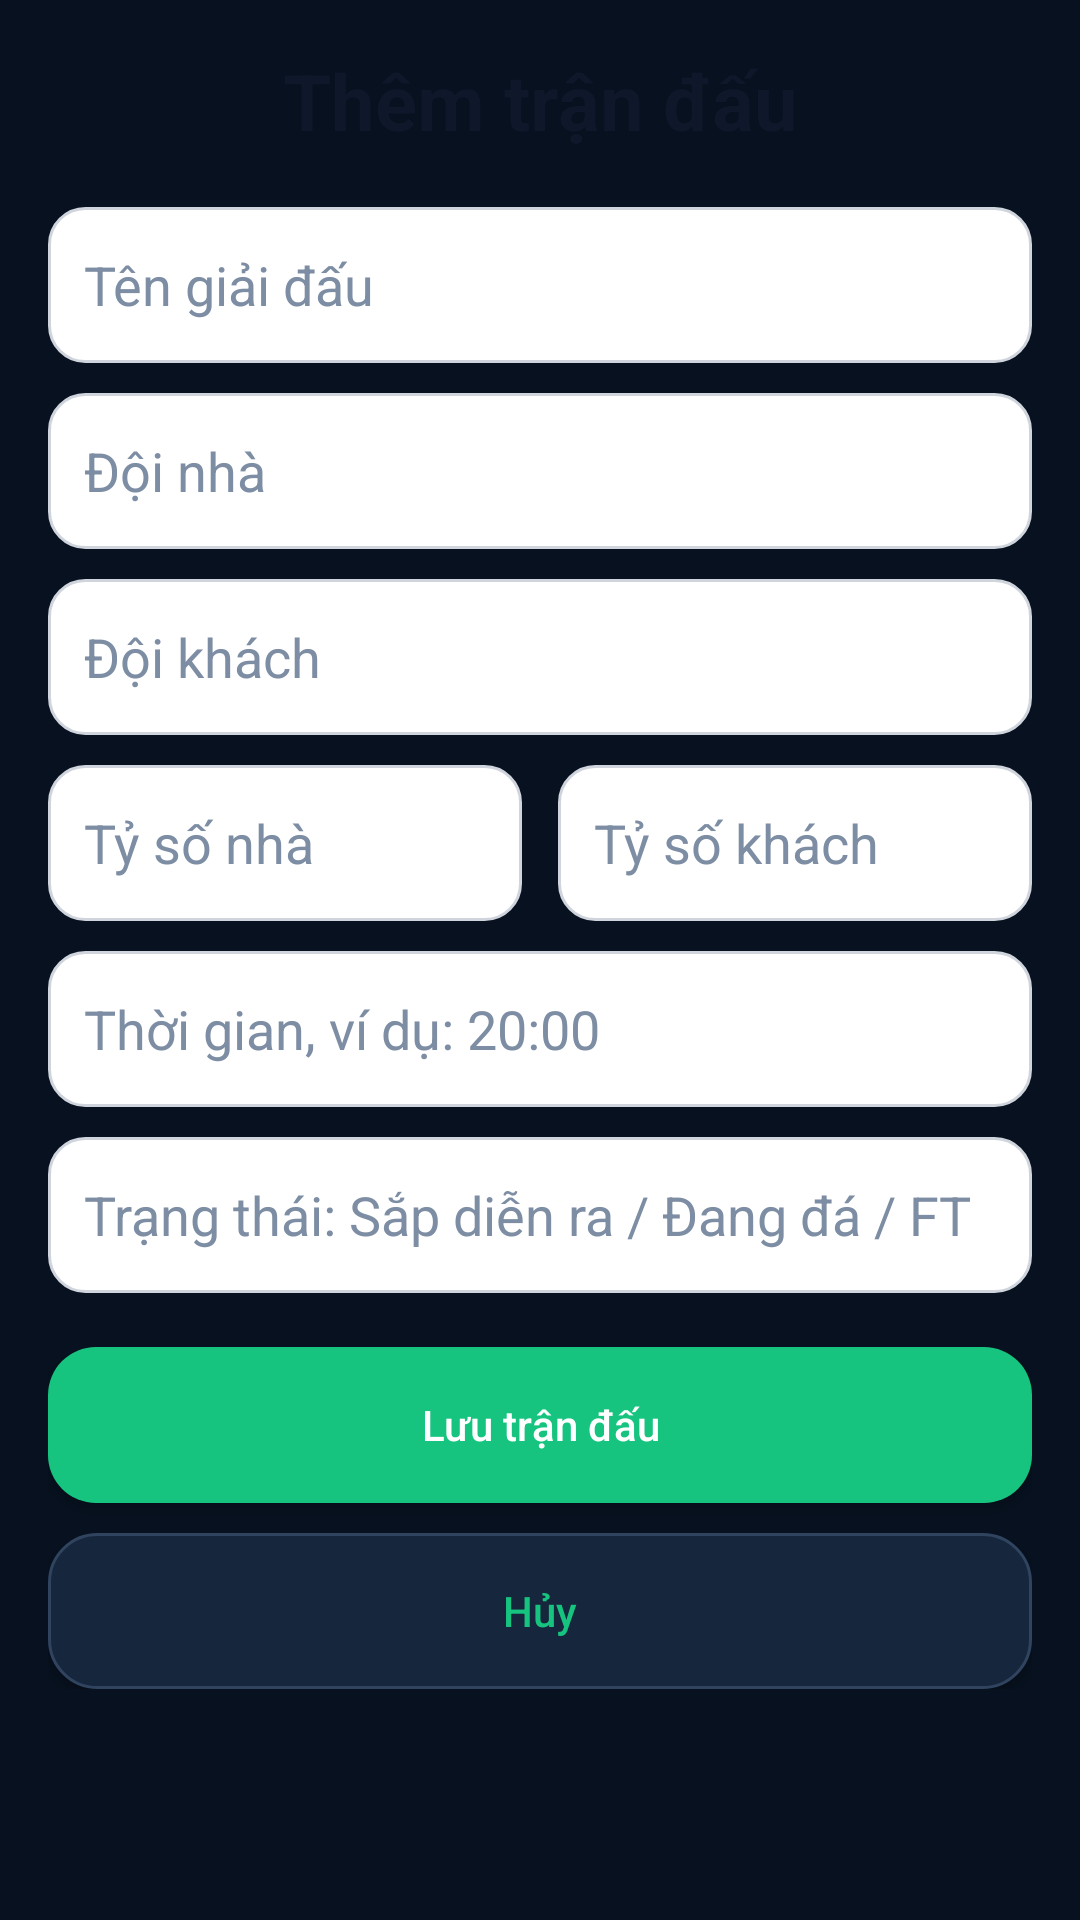

Write the Android layout XML for this screen, with the resource values it uses.
<!-- AndroidManifest.xml: application theme Theme.NickherCore -->
<!-- res/layout/activity_add_match.xml -->
<?xml version="1.0" encoding="utf-8"?>
<ScrollView xmlns:android="http://schemas.android.com/apk/res/android"
    android:layout_width="match_parent"
    android:layout_height="match_parent"
    android:background="@color/background">

    <LinearLayout
        android:layout_width="match_parent"
        android:layout_height="wrap_content"
        android:orientation="vertical"
        android:padding="16dp">

        <TextView
            android:layout_width="match_parent"
            android:layout_height="wrap_content"
            android:gravity="center"
            android:text="Thêm trận đấu"
            android:textColor="@color/text_dark"
            android:textSize="26sp"
            android:textStyle="bold" />

        <EditText
            android:id="@+id/edtLeague"
            android:layout_width="match_parent"
            android:layout_height="52dp"
            android:layout_marginTop="18dp"
            android:background="@drawable/input_background"
            android:hint="Tên giải đấu"
            android:inputType="text" />

        <EditText
            android:id="@+id/edtHomeTeam"
            android:layout_width="match_parent"
            android:layout_height="52dp"
            android:layout_marginTop="10dp"
            android:background="@drawable/input_background"
            android:hint="Đội nhà"
            android:inputType="text" />

        <EditText
            android:id="@+id/edtAwayTeam"
            android:layout_width="match_parent"
            android:layout_height="52dp"
            android:layout_marginTop="10dp"
            android:background="@drawable/input_background"
            android:hint="Đội khách"
            android:inputType="text" />

        <LinearLayout
            android:layout_width="match_parent"
            android:layout_height="wrap_content"
            android:layout_marginTop="10dp"
            android:orientation="horizontal">

            <EditText
                android:id="@+id/edtHomeScore"
                android:layout_width="0dp"
                android:layout_height="52dp"
                android:layout_marginEnd="6dp"
                android:layout_weight="1"
                android:background="@drawable/input_background"
                android:hint="Tỷ số nhà"
                android:inputType="number" />

            <EditText
                android:id="@+id/edtAwayScore"
                android:layout_width="0dp"
                android:layout_height="52dp"
                android:layout_marginStart="6dp"
                android:layout_weight="1"
                android:background="@drawable/input_background"
                android:hint="Tỷ số khách"
                android:inputType="number" />
        </LinearLayout>

        <EditText
            android:id="@+id/edtMatchTime"
            android:layout_width="match_parent"
            android:layout_height="52dp"
            android:layout_marginTop="10dp"
            android:background="@drawable/input_background"
            android:hint="Thời gian, ví dụ: 20:00"
            android:inputType="text" />

        <EditText
            android:id="@+id/edtStatus"
            android:layout_width="match_parent"
            android:layout_height="52dp"
            android:layout_marginTop="10dp"
            android:background="@drawable/input_background"
            android:hint="Trạng thái: Sắp diễn ra / Đang đá / FT"
            android:inputType="text" />

        <Button
            android:id="@+id/btnSave"
            android:layout_width="match_parent"
            android:layout_height="52dp"
            android:layout_marginTop="18dp"
            android:background="@drawable/button_primary"
            android:text="Lưu trận đấu"
            android:textAllCaps="false"
            android:textColor="#FFFFFF" />

        <Button
            android:id="@+id/btnCancel"
            android:layout_width="match_parent"
            android:layout_height="52dp"
            android:layout_marginTop="10dp"
            android:background="@drawable/button_secondary"
            android:text="Hủy"
            android:textAllCaps="false"
            android:textColor="@color/primary" />
    </LinearLayout>
</ScrollView>
<!-- resources referenced by this layout -->
<resources>
  <color name="background">#07111F</color>
  <color name="primary">#16C47F</color>
  <color name="text_dark">#0F172A</color>
  <!-- drawable button_primary (drawable) -->
  <?xml version="1.0" encoding="utf-8"?>
  <shape xmlns:android="http://schemas.android.com/apk/res/android">
      <solid android:color="@color/button_primary" />
      <corners android:radius="16dp" />
  </shape>
  <!-- drawable button_secondary (drawable) -->
  <?xml version="1.0" encoding="utf-8"?>
  <shape xmlns:android="http://schemas.android.com/apk/res/android">
      <solid android:color="@color/button_secondary" />
      <corners android:radius="16dp" />
      <stroke
          android:width="1dp"
          android:color="@color/border" />
  </shape>
  <!-- drawable input_background (drawable) -->
  <?xml version="1.0" encoding="utf-8"?>
  <shape xmlns:android="http://schemas.android.com/apk/res/android">
      <solid android:color="#FFFFFF" />
      <corners android:radius="12dp" />
      <stroke android:width="1dp" android:color="#D0D5DD" />
      <padding android:left="12dp" android:right="12dp" android:top="10dp" android:bottom="10dp" />
  </shape>
  <style name="Theme.NickherCore" parent="Theme.MaterialComponents.DayNight.NoActionBar">
          <item name="colorPrimary">@color/primary</item>
          <item name="colorPrimaryVariant">@color/primary_dark</item>
          <item name="colorOnPrimary">@color/white</item>
  
          <item name="colorSecondary">@color/gold</item>
          <item name="colorOnSecondary">@color/text_black</item>
  
          <item name="android:windowBackground">@color/background</item>
          <item name="colorSurface">@color/surface</item>
          <item name="colorOnSurface">@color/text_white</item>
  
          <item name="android:statusBarColor">@color/background_dark</item>
          <item name="android:navigationBarColor">@color/background_dark</item>
          <item name="android:windowLightStatusBar">false</item>
          <item name="android:windowLightNavigationBar">false</item>
  
          <item name="android:textColorPrimary">@color/text_white</item>
          <item name="android:textColorSecondary">@color/text_secondary</item>
          <item name="android:textColorHint">@color/text_hint</item>
  
          <item name="windowActionBar">false</item>
          <item name="windowNoTitle">true</item>
      </style>
  <color name="button_primary">#16C47F</color>
  <color name="button_secondary">#16263D</color>
  <color name="border">#30445F</color>
  <color name="primary_dark">#0E8F5B</color>
  <color name="white">#FFFFFF</color>
  <color name="gold">#F59E0B</color>
  <color name="text_black">#0F172A</color>
  <color name="surface">#0E1B2E</color>
  <color name="text_white">#FFFFFF</color>
  <color name="background_dark">#040A12</color>
  <color name="text_secondary">#D1D9E6</color>
  <color name="text_hint">#7D8DA3</color>
</resources>
